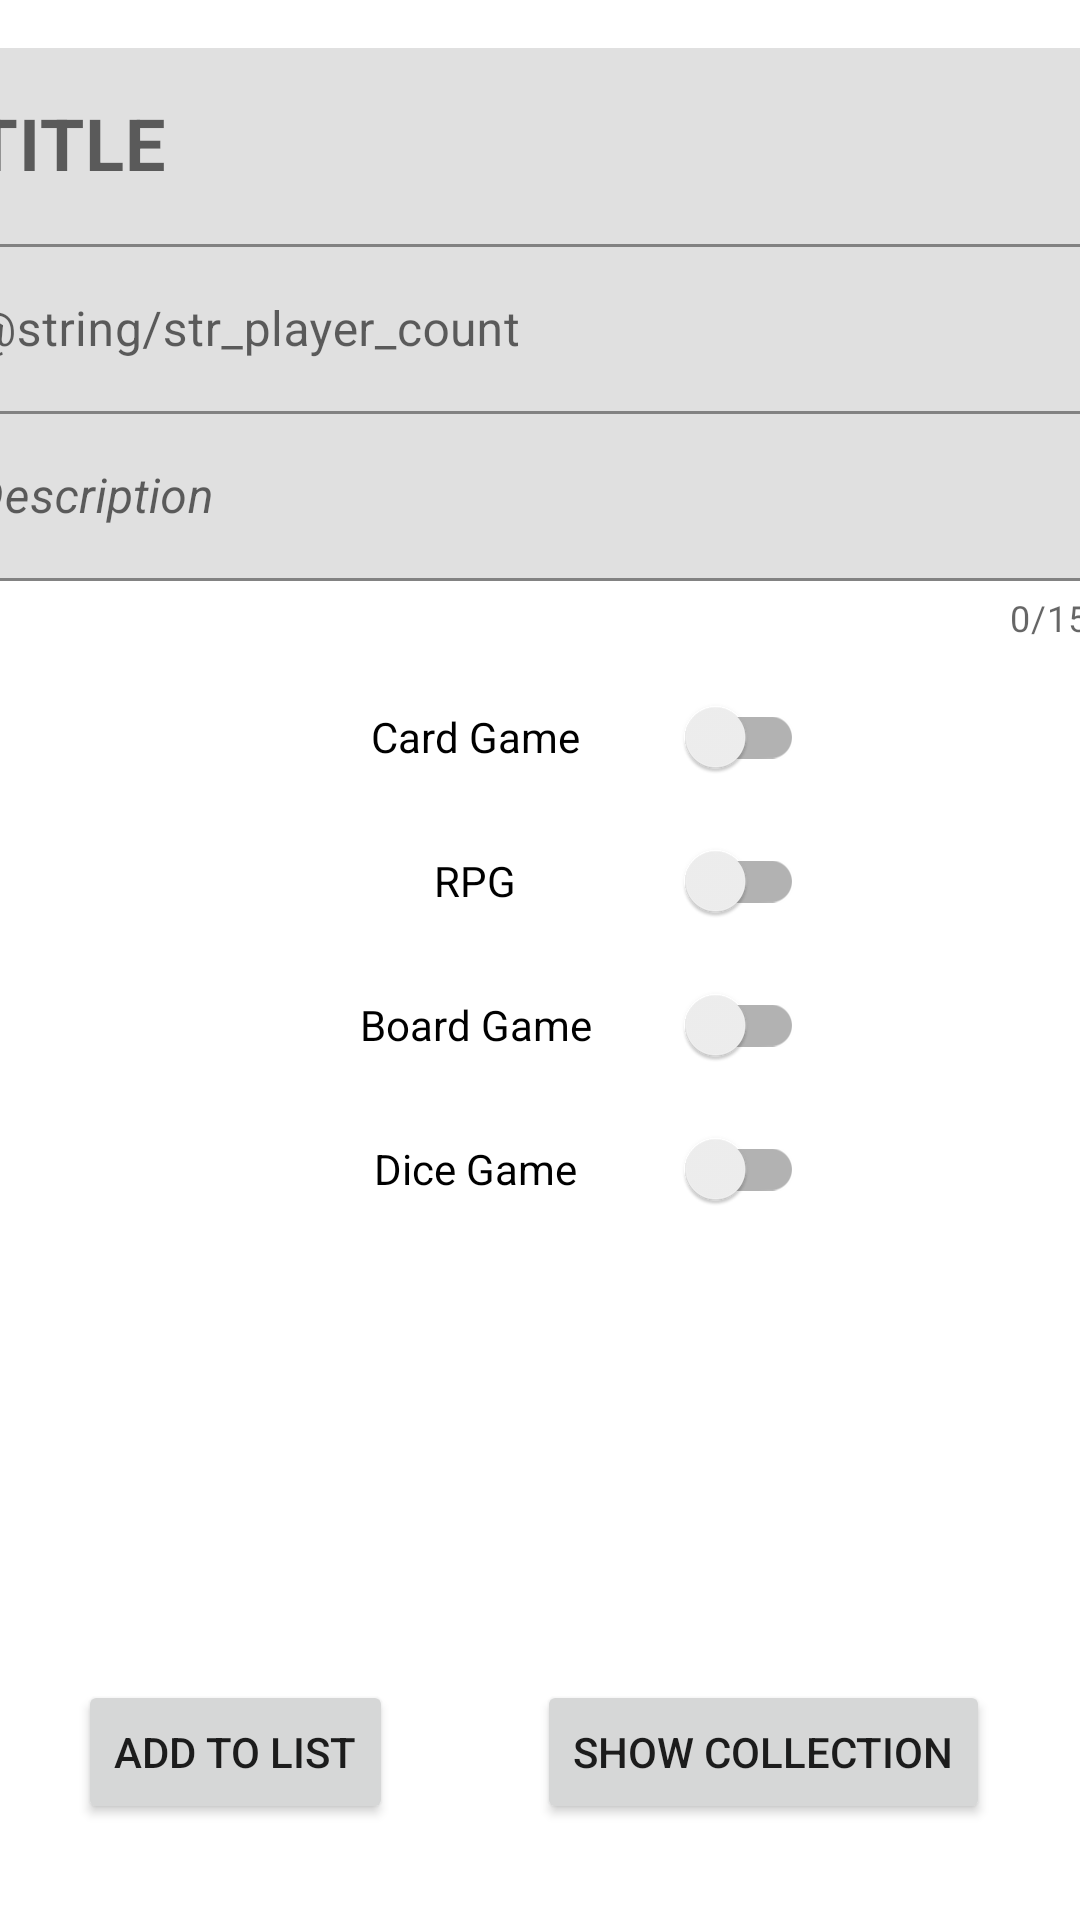

Layout XML and referenced resources for this Android screen:
<!-- AndroidManifest.xml: application theme Theme.CollectorApp -->
<!-- res/layout/activity_main.xml -->
<?xml version="1.0" encoding="utf-8"?>



<androidx.constraintlayout.widget.ConstraintLayout xmlns:android="http://schemas.android.com/apk/res/android"
    xmlns:app="http://schemas.android.com/apk/res-auto"
    xmlns:tools="http://schemas.android.com/tools"
    android:layout_width="match_parent"
    android:layout_height="match_parent">


    <Button
        android:id="@+id/_btnShowCollection"
        android:layout_width="wrap_content"
        android:layout_height="wrap_content"
        android:layout_marginBottom="32dp"
        android:text="@string/str_show_collection"
        app:layout_constraintBottom_toBottomOf="parent"
        app:layout_constraintEnd_toEndOf="parent"
        app:layout_constraintHorizontal_bias="0.856"
        app:layout_constraintStart_toStartOf="parent" />

    <Button
        android:id="@+id/_btnAddToList"
        android:layout_width="wrap_content"
        android:layout_height="wrap_content"
        android:layout_marginEnd="44dp"
        android:layout_marginRight="44dp"
        android:layout_marginBottom="80dp"
        android:text="@string/str_add_to_list"
        app:layout_constraintBottom_toBottomOf="parent"
        app:layout_constraintEnd_toStartOf="@+id/_btnShowCollection"
        app:layout_constraintHorizontal_bias="0.865"
        app:layout_constraintStart_toStartOf="parent"
        app:layout_constraintTop_toTopOf="@+id/_btnShowCollection"
        app:layout_constraintVertical_bias="0.0" />

    <LinearLayout
        android:layout_width="411dp"
        android:layout_height="wrap_content"
        android:layout_marginStart="8dp"
        android:layout_marginLeft="8dp"
        android:layout_marginTop="8dp"
        android:layout_marginEnd="8dp"
        android:layout_marginRight="8dp"
        android:orientation="vertical"
        app:layout_constraintBottom_toTopOf="@+id/linearLayout2"
        app:layout_constraintEnd_toEndOf="parent"
        app:layout_constraintStart_toStartOf="parent"
        app:layout_constraintTop_toTopOf="parent">

        <com.google.android.material.textfield.TextInputLayout
            android:layout_width="match_parent"
            android:layout_height="match_parent">

            <com.google.android.material.textfield.TextInputEditText
                android:id="@+id/_etTitle"
                android:layout_width="match_parent"
                android:layout_height="wrap_content"
                android:hint="@string/str_title"
                android:textColor="@color/black"
                android:textSize="24sp"
                android:textStyle="bold" />

            <com.google.android.material.textfield.TextInputLayout
                android:layout_width="match_parent"
                android:layout_height="match_parent">

                <com.google.android.material.textfield.TextInputEditText
                    android:id="@+id/_etPlayercount"
                    android:layout_width="match_parent"
                    android:layout_height="wrap_content"
                    android:hint="@string/str_player_count"
                    android:inputType="number" />
            </com.google.android.material.textfield.TextInputLayout>

            <com.google.android.material.textfield.TextInputLayout
                android:layout_width="match_parent"
                android:layout_height="wrap_content"
                app:counterEnabled="true"
                app:counterMaxLength="150"
                app:counterOverflowTextColor="@color/red">

                <com.google.android.material.textfield.TextInputEditText
                    android:id="@+id/_etDescription"

                    android:layout_width="match_parent"
                    android:layout_height="wrap_content"
                    android:hint="@string/str_description"
                    android:textColor="@color/purple_700"
                    android:textStyle="italic" />
            </com.google.android.material.textfield.TextInputLayout>

        </com.google.android.material.textfield.TextInputLayout>

    </LinearLayout>

    <LinearLayout
        android:id="@+id/linearLayout2"
        android:layout_width="184dp"
        android:layout_height="wrap_content"
        android:layout_marginBottom="32dp"
        android:orientation="vertical"
        app:layout_constraintBottom_toBottomOf="parent"
        app:layout_constraintEnd_toEndOf="parent"
        app:layout_constraintStart_toStartOf="parent"
        app:layout_constraintTop_toTopOf="parent"
        app:layout_constraintVertical_bias="0.533">
        
        <androidx.appcompat.widget.SwitchCompat
            android:id="@+id/_swCardGame"
            android:layout_width="180dp"
            android:layout_height="wrap_content"
            android:gravity="center"
            android:text="@string/str_card_game"
            android:textColor="@color/black" />

        <androidx.appcompat.widget.SwitchCompat
            android:id="@+id/_swRPG"
            android:layout_width="180dp"
            android:layout_height="wrap_content"
            android:gravity="center"
            android:text="@string/str_RPG" />

        <androidx.appcompat.widget.SwitchCompat
            android:id="@+id/_swBoardGame"
            android:layout_width="180dp"
            android:layout_height="wrap_content"
            android:gravity="center"
            android:text="@string/str_board_game" />

        <androidx.appcompat.widget.SwitchCompat
            android:id="@+id/_swDiceGame"
            android:layout_width="180dp"
            android:layout_height="wrap_content"
            android:gravity="center"
            android:text="@string/str_dice_game" />
    </LinearLayout>

    <LinearLayout
        android:layout_width="236dp"
        android:layout_height="142dp"
        android:orientation="vertical"
        app:layout_constraintEnd_toEndOf="parent"
        app:layout_constraintStart_toStartOf="parent"
        app:layout_constraintTop_toBottomOf="@+id/linearLayout2">

        <ImageView
            android:id="@+id/_imgView"
            android:layout_width="239dp"
            android:layout_height="142dp"
            android:contentDescription="@string/image_view_content_desc"
            android:paddingBottom="8dp"
            android:visibility="invisible"
            app:srcCompat="@drawable/board_game" />
    </LinearLayout>


</androidx.constraintlayout.widget.ConstraintLayout>
<!-- resources referenced by this layout -->
<resources>
  <color name="black">#FF000000</color>
  <color name="purple_700">#FF3700B3</color>
  <color name="red">#cc0000</color>
  <!-- drawable board_game: jpg bitmap (drawable, 192042 bytes) -->
  <string name="image_view_content_desc">Game Type</string>
  <string name="str_RPG">RPG</string>
  <string name="str_add_to_list">Add To List</string>
  <string name="str_board_game">Board Game</string>
  <string name="str_card_game">Card Game</string>
  <string name="str_description">Description</string>
  <string name="str_dice_game">Dice Game</string>
  <string name="str_show_collection">Show Collection</string>
  <string name="str_title">TITLE</string>
  <style name="Theme.CollectorApp" parent="Theme.MaterialComponents.DayNight.DarkActionBar">
          
          <item name="colorPrimary">@color/purple_500</item>
          <item name="colorPrimaryVariant">@color/purple_700</item>
          <item name="colorOnPrimary">@color/white</item>
          
          <item name="colorSecondary">@color/teal_200</item>
          <item name="colorSecondaryVariant">@color/teal_700</item>
          <item name="colorOnSecondary">@color/black</item>
          
          <item name="android:statusBarColor" tools:targetApi="l">?attr/colorPrimaryVariant</item>
          
      </style>
  <color name="purple_500">#FF6200EE</color>
  <color name="white">#FFFFFFFF</color>
  <color name="teal_200">#FF03DAC5</color>
  <color name="teal_700">#FF018786</color>
</resources>
